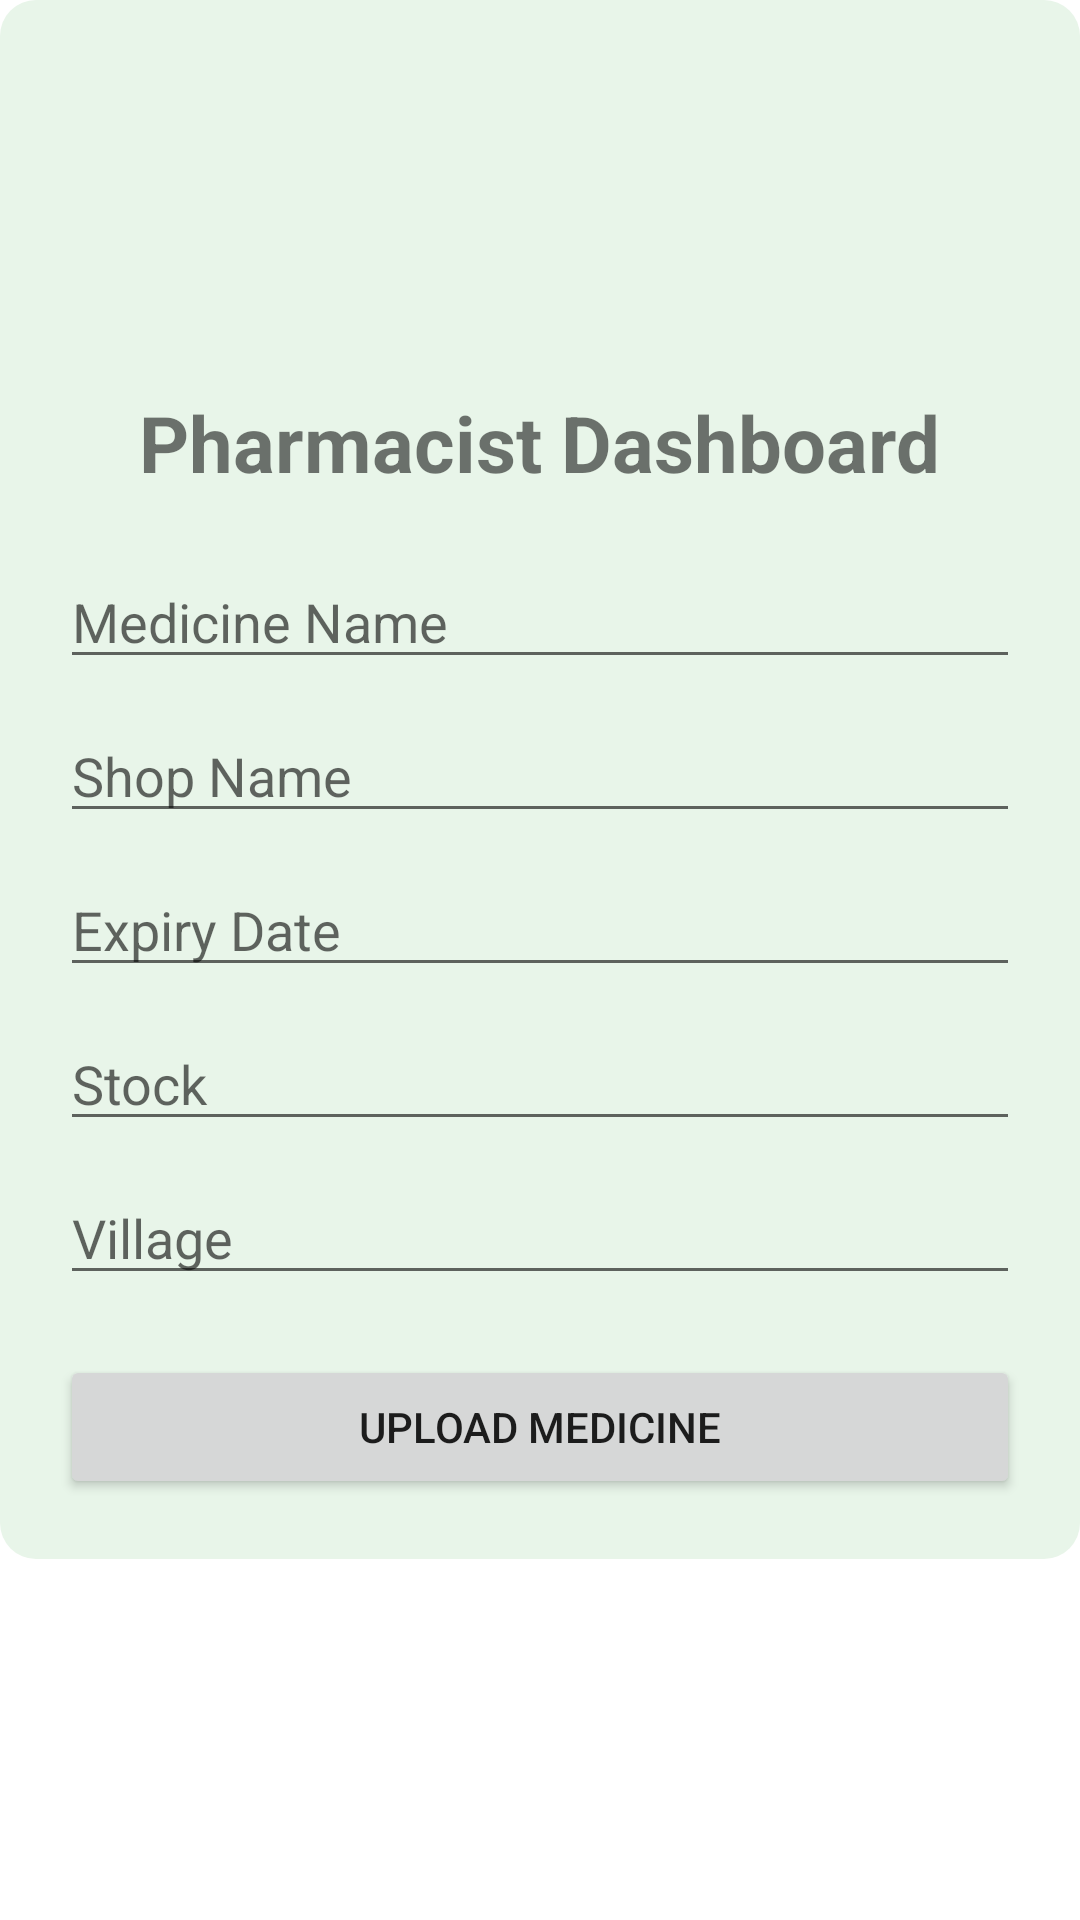

The Android layout XML behind this screen, and the referenced resources:
<!-- AndroidManifest.xml: application theme Theme.GramaSanjeevini -->
<!-- res/layout/activity_pharmacist_dashboard.xml -->
<?xml version="1.0" encoding="utf-8"?>
<ScrollView
    xmlns:android="http://schemas.android.com/apk/res/android"
    android:layout_width="match_parent"
    android:layout_height="match_parent">

    <LinearLayout
        android:layout_width="match_parent"
        android:layout_height="wrap_content"
        android:orientation="vertical"
        android:padding="20dp"
        android:background="@drawable/background">

        <ImageView
            android:layout_width="100dp"
            android:layout_height="100dp"
            android:layout_gravity="center"
            android:src="@drawable/medicine_icon"/>

        <TextView
            android:layout_width="wrap_content"
            android:layout_height="wrap_content"
            android:text="Pharmacist Dashboard"
            android:textSize="26sp"
            android:textStyle="bold"
            android:layout_gravity="center"
            android:layout_marginTop="10dp"/>

        <EditText
            android:id="@+id/medicineNameEt"
            android:layout_width="match_parent"
            android:layout_height="wrap_content"
            android:hint="Medicine Name"
            android:layout_marginTop="20dp"/>

        <EditText
            android:id="@+id/shopNameEt"
            android:layout_width="match_parent"
            android:layout_height="wrap_content"
            android:hint="Shop Name"
            android:layout_marginTop="10dp"/>

        <EditText
            android:id="@+id/expiryDateEt"
            android:layout_width="match_parent"
            android:layout_height="wrap_content"
            android:hint="Expiry Date"
            android:layout_marginTop="10dp"/>

        <EditText
            android:id="@+id/stockEt"
            android:layout_width="match_parent"
            android:layout_height="wrap_content"
            android:hint="Stock"
            android:inputType="number"
            android:layout_marginTop="10dp"/>

        <EditText
            android:id="@+id/villageEt"
            android:layout_width="match_parent"
            android:layout_height="wrap_content"
            android:hint="Village"
            android:layout_marginTop="10dp"/>

        <Button
            android:id="@+id/uploadBtn"
            android:layout_width="match_parent"
            android:layout_height="wrap_content"
            android:text="Upload Medicine"
            android:layout_marginTop="20dp"/>

    </LinearLayout>

</ScrollView>
<!-- resources referenced by this layout -->
<resources>
  <!-- drawable background (drawable) -->
  <?xml version="1.0" encoding="utf-8"?>
  <shape
      xmlns:android="http://schemas.android.com/apk/res/android">
  
      <solid android:color="#E8F5E9"/>
  
      <corners android:radius="12dp"/>
  
  </shape>
  <style name="Theme.GramaSanjeevini" parent="Theme.MaterialComponents.DayNight.DarkActionBar">
  
          <item name="colorPrimary">
              @color/purple_500
          </item>
  
      </style>
  <color name="purple_500">#6200EE</color>
</resources>
